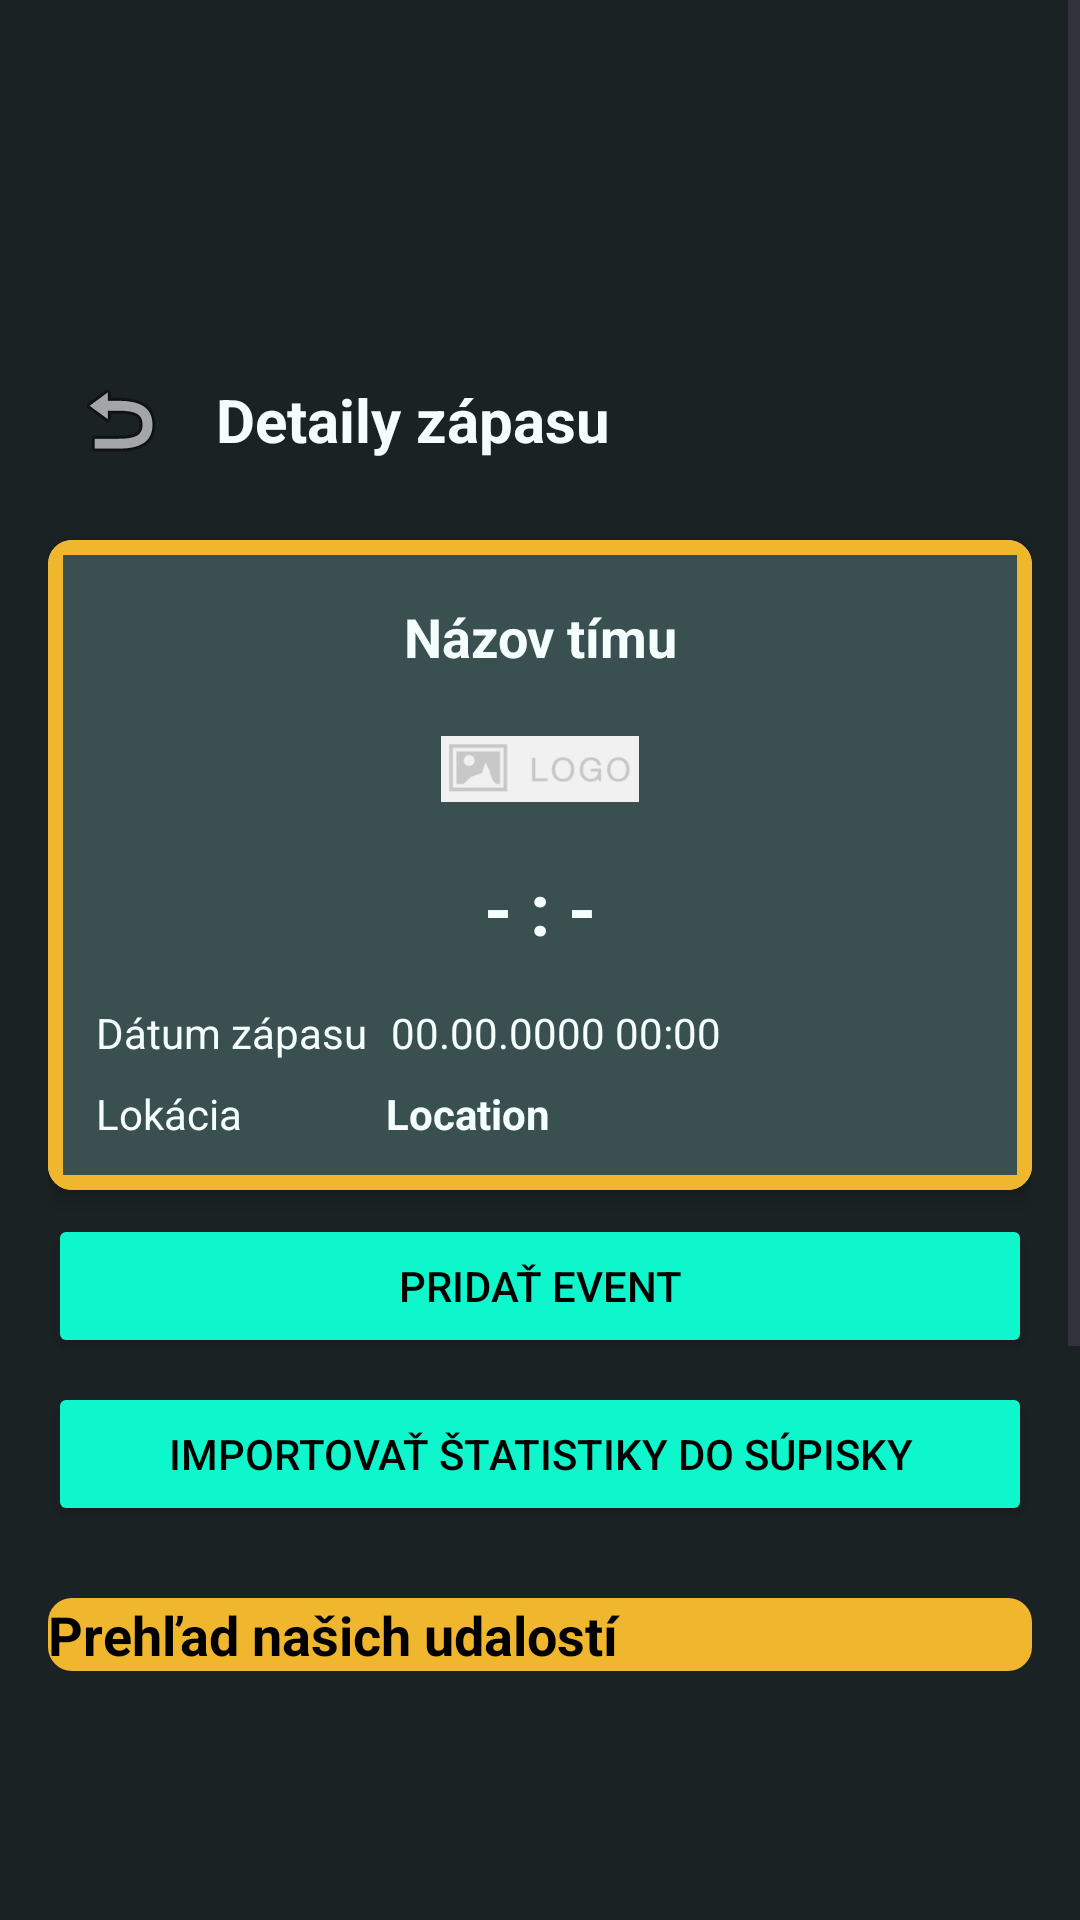

Here is an Android app screen rendered from its layout file. Give the layout XML and the strings, colors and styles it references.
<!-- AndroidManifest.xml: application theme Theme.TmaSemestralnaPraca -->
<!-- res/layout/fragment_match_details.xml -->
<?xml version="1.0" encoding="utf-8"?>
<ScrollView xmlns:android="http://schemas.android.com/apk/res/android"
    xmlns:app="http://schemas.android.com/apk/res-auto"
    xmlns:tools="http://schemas.android.com/tools"
    android:layout_width="match_parent"
    android:layout_height="match_parent"
    android:background="@color/bck_color_1B2223"
    tools:context=".matches.matchEvent.MatchDetailsFragment">

    <LinearLayout
        android:layout_width="match_parent"
        android:layout_height="wrap_content"
        android:orientation="vertical"
        android:layout_marginTop="100dp"
        android:padding="16dp">

        <LinearLayout
            android:layout_width="match_parent"
            android:layout_height="wrap_content"
            android:orientation="horizontal"
            android:gravity="center_vertical">

            <ImageButton
                android:id="@+id/buttonBack"
                android:layout_width="48dp"
                android:layout_height="48dp"
                android:background="?attr/selectableItemBackgroundBorderless"
                android:contentDescription="@string/back"
                android:src="@android:drawable/ic_menu_revert" />

            <TextView
                android:layout_width="wrap_content"
                android:layout_height="wrap_content"
                android:layout_marginStart="8dp"
                android:gravity="center"
                android:textColor="@color/color_white_f4fefd"
                android:text="@string/detaily_zapasu"
                android:textSize="20sp"
                android:textStyle="bold" />
        </LinearLayout>

        <androidx.cardview.widget.CardView
            android:layout_width="match_parent"
            android:layout_height="wrap_content"
            android:layout_marginTop="16dp"
            app:cardCornerRadius="8dp"
            app:cardElevation="4dp">

            <androidx.constraintlayout.widget.ConstraintLayout
                android:layout_width="match_parent"
                android:layout_height="wrap_content"
                android:background="@drawable/card_background_gallery"
                android:orientation="vertical"
                android:padding="16dp">

                <TextView
                    android:id="@+id/matchOpponentTv"
                    android:layout_width="0dp"
                    android:layout_height="wrap_content"
                    android:layout_marginTop="4dp"
                    android:gravity="center"
                    android:text="@string/team_name"
                    android:textColor="@color/color_white_f4fefd"
                    android:textSize="18sp"
                    android:textStyle="bold"
                    app:layout_constraintEnd_toEndOf="parent"
                    app:layout_constraintStart_toStartOf="parent"
                    app:layout_constraintTop_toTopOf="parent" />

                <ImageView
                    android:id="@+id/imgLogo"
                    android:layout_width="66dp"
                    android:layout_height="60dp"
                    android:layout_marginTop="2dp"
                    android:gravity="center"
                    android:src="@drawable/no_logo"
                    app:layout_constraintEnd_toEndOf="parent"
                    app:layout_constraintStart_toStartOf="parent"
                    app:layout_constraintTop_toBottomOf="@+id/matchOpponentTv"
                    tools:ignore="ContentDescription" />

                <TextView
                    android:id="@+id/matchScoreTv"
                    android:layout_width="match_parent"
                    android:layout_height="wrap_content"
                    android:gravity="center"
                    android:text="@string/stav_zapasu"
                    android:textColor="@color/color_white_f4fefd"
                    android:textSize="24sp"
                    android:textStyle="bold"
                    app:layout_constraintEnd_toEndOf="parent"
                    app:layout_constraintStart_toStartOf="parent"
                    app:layout_constraintTop_toBottomOf="@+id/imgLogo" />

                <TextView
                    android:id="@+id/textView2"
                    android:layout_width="0dp"
                    android:layout_height="wrap_content"
                    android:layout_marginTop="8dp"
                    android:layout_weight="1"
                    android:text="@string/lokacia"
                    android:textColor="@color/color_white_f4fefd"
                    app:layout_constraintStart_toStartOf="parent"
                    app:layout_constraintTop_toBottomOf="@+id/textView" />

                <TextView
                    android:id="@+id/textView"
                    android:layout_width="0dp"
                    android:layout_height="wrap_content"
                    android:layout_marginTop="16dp"
                    android:layout_weight="1"
                    android:text="@string/matchDate"
                    android:textColor="@color/color_white_f4fefd"
                    app:layout_constraintStart_toStartOf="parent"
                    app:layout_constraintTop_toBottomOf="@+id/matchScoreTv" />

                <TextView
                    android:id="@+id/matchDateTv"
                    android:layout_width="0dp"
                    android:layout_height="wrap_content"
                    android:layout_marginStart="8dp"
                    android:layout_marginTop="16dp"
                    android:layout_weight="2"
                    android:text="@string/date_time"
                    android:textColor="@color/color_white_f4fefd"
                    app:layout_constraintStart_toEndOf="@+id/textView"
                    app:layout_constraintTop_toBottomOf="@+id/matchScoreTv" />

                <TextView
                    android:id="@+id/matchLocationTv"
                    android:layout_width="0dp"
                    android:layout_height="wrap_content"
                    android:layout_marginStart="48dp"
                    android:layout_marginTop="8dp"
                    android:layout_weight="2"
                    android:text="@string/doma"
                    android:textColor="@color/color_white_f4fefd"
                    android:textStyle="bold"
                    app:layout_constraintStart_toEndOf="@+id/textView2"
                    app:layout_constraintTop_toBottomOf="@+id/matchDateTv" />
            </androidx.constraintlayout.widget.ConstraintLayout>
        </androidx.cardview.widget.CardView>

        <Button
            android:id="@+id/btnAddEvent"
            android:layout_width="match_parent"
            android:layout_height="wrap_content"
            android:layout_marginTop="8dp"
            android:backgroundTint="@color/color0ef6cc"
            android:text="@string/pridat_event"
            android:textColor="@color/black"
            tools:ignore="VisualLintButtonSize" />

        <Button
            android:id="@+id/btnImportStats"
            android:layout_width="match_parent"
            android:layout_height="wrap_content"
            android:layout_marginTop="8dp"
            android:backgroundTint="@color/color0ef6cc"
            android:text="@string/importovat_statistiky"
            android:textColor="@color/black"
            tools:ignore="VisualLintButtonSize" />

        <TextView
            android:id="@+id/eventsHeader"
            android:layout_width="match_parent"
            android:layout_height="wrap_content"
            android:layout_marginTop="24dp"
            android:layout_marginBottom="0dp"
            android:background="@drawable/yellow_rounded_edit_text"
            android:text="@string/prehlad_zapasu"
            android:textColor="@color/black"
            android:textSize="18sp"
            android:textStyle="bold" />

        <androidx.recyclerview.widget.RecyclerView
            android:id="@+id/eventsRecyclerView"
            android:layout_width="match_parent"
            android:layout_height="340dp"
            tools:itemCount="4"
            tools:listitem="@layout/match_event_item" />

    </LinearLayout>
</ScrollView>
<!-- res/layout/match_event_item.xml (included above) -->
<?xml version="1.0" encoding="utf-8"?>
<androidx.cardview.widget.CardView xmlns:android="http://schemas.android.com/apk/res/android"
    xmlns:app="http://schemas.android.com/apk/res-auto"
    xmlns:tools="http://schemas.android.com/tools"
    android:layout_width="match_parent"
    android:layout_height="wrap_content"
    app:cardBackgroundColor="@color/color3a4f50"
    app:cardCornerRadius="8dp"
    app:cardElevation="8dp"
    app:cardUseCompatPadding="false">

    <androidx.constraintlayout.widget.ConstraintLayout
        android:layout_width="match_parent"
        android:layout_height="85dp"
        android:background="@drawable/team_card_background"
        android:padding="10dp"
        tools:ignore="TextSizeCheck">


        <TextView
            android:id="@+id/eventTimeTv"
            android:layout_width="0dp"
            android:layout_height="wrap_content"
            android:text="90'"
            android:textAlignment="center"
            android:textColor="@color/color_white_f4fefd"
            android:textSize="14sp"
            android:textStyle="bold"
            app:layout_constraintBottom_toTopOf="@+id/guideline9"
            app:layout_constraintEnd_toStartOf="@+id/guideline"
            app:layout_constraintStart_toStartOf="parent"
            app:layout_constraintTop_toTopOf="parent"
            tools:ignore="HardcodedText" />


        <androidx.constraintlayout.widget.Guideline
            android:id="@+id/guideline"
            android:layout_width="wrap_content"
            android:layout_height="wrap_content"
            android:orientation="vertical"
            app:layout_constraintGuide_percent="0.1" />


        <androidx.constraintlayout.widget.Guideline
            android:id="@+id/guideline4"
            android:layout_width="wrap_content"
            android:layout_height="wrap_content"
            android:orientation="vertical"
            app:layout_constraintGuide_percent="0.2" />

        <androidx.constraintlayout.widget.Guideline
            android:id="@+id/guideline10"
            android:layout_width="wrap_content"
            android:layout_height="wrap_content"
            android:orientation="vertical"
            app:layout_constraintGuide_percent="0.7" />

        <TextView
            android:id="@+id/fullNameTv"
            android:layout_width="0dp"
            android:layout_height="0dp"
            android:gravity="center|start"
            android:text="John Doe"
            android:textColor="@color/color_white_f4fefd"
            android:textSize="12sp"
            app:layout_constraintBottom_toTopOf="@+id/guideline9"
            app:layout_constraintEnd_toStartOf="@+id/guideline10"
            app:layout_constraintHorizontal_bias="0.0"
            app:layout_constraintStart_toStartOf="@+id/guideline4"
            app:layout_constraintTop_toTopOf="parent"
            app:layout_constraintVertical_bias="0.0"
            tools:ignore="HardcodedText" />

        <TextView
            android:id="@+id/playerEventTv"
            android:layout_width="0dp"
            android:layout_height="0dp"
            android:gravity="center"
            android:text="⚽ "
            android:textAlignment="center"
            android:textColor="@color/color_white_f4fefd"
            android:textSize="12sp"
            app:layout_constraintBottom_toTopOf="@+id/guideline9"
            app:layout_constraintEnd_toStartOf="@+id/guideline4"
            app:layout_constraintStart_toStartOf="@+id/guideline"
            app:layout_constraintTop_toTopOf="parent"
            tools:ignore="HardcodedText" />


        <androidx.constraintlayout.widget.Guideline
            android:id="@+id/guideline9"
            android:layout_width="wrap_content"
            android:layout_height="wrap_content"
            android:orientation="horizontal"
            app:layout_constraintGuide_percent="0.71" />

        <TextView
            android:id="@+id/bootTextView"
            android:layout_width="25dp"
            android:layout_height="0dp"
            android:gravity="center"
            android:text="👟"
            android:textSize="10sp"
            app:layout_constraintBottom_toBottomOf="parent"
            app:layout_constraintStart_toStartOf="@+id/guideline4"
            app:layout_constraintTop_toBottomOf="@id/guideline9"
            tools:ignore="HardcodedText,SmallSp,TextContrastCheck" />

        <TextView
            android:id="@+id/textViewAssistBy"
            android:layout_width="0dp"
            android:layout_height="0dp"
            android:gravity="center|start"
            android:text="Doe John"
            android:textColor="@color/color_white_f4fefd"
            android:textSize="10sp"
            app:layout_constraintBottom_toBottomOf="parent"
            app:layout_constraintEnd_toStartOf="@+id/guideline10"
            app:layout_constraintStart_toEndOf="@+id/bootTextView"
            app:layout_constraintTop_toTopOf="@+id/guideline9"
            tools:ignore="HardcodedText,SmallSp" />

    </androidx.constraintlayout.widget.ConstraintLayout>

</androidx.cardview.widget.CardView>
<!-- resources referenced by this layout -->
<resources>
  <color name="bck_color_1B2223">#1B2223</color>
  <color name="black">#FF000000</color>
  <color name="color0ef6cc">#0ef6cc</color>
  <color name="color3a4f50">#3a4f50</color>
  <color name="color_white_f4fefd">#F4FEFD</color>
  <!-- drawable card_background_gallery (drawable) -->
  <?xml version="1.0" encoding="utf-8"?>
  <layer-list xmlns:android="http://schemas.android.com/apk/res/android">
      <item android:top="0dp">
          <shape android:shape="rectangle">
              <solid android:color="@color/colorefb62e" />
          </shape>
      </item>
      <item android:top="5dp" android:bottom="5dp" android:left="5dp" android:right="5dp">
          <shape android:shape="rectangle">
              <solid android:color="@color/color3a4f50" />
          </shape>
      </item>
  </layer-list>
  <!-- drawable no_logo: png bitmap (drawable, 5699 bytes) -->
  <!-- drawable team_card_background (drawable) -->
  <?xml version="1.0" encoding="utf-8"?>
  <layer-list xmlns:android="http://schemas.android.com/apk/res/android">
      <item android:top="0dp">
          <shape android:shape="rectangle">
              <solid android:color="@color/colorefb62e" />
          </shape>
      </item>
      <item android:bottom="5dp">
          <shape android:shape="rectangle">
              <solid android:color="@color/color3a4f50" />
          </shape>
      </item>
  </layer-list>
  <!-- drawable yellow_rounded_edit_text (drawable) -->
  <?xml version="1.0" encoding="utf-8"?>
  <shape xmlns:android="http://schemas.android.com/apk/res/android">
      <solid android:color="@color/colorefb62e"/>
      <corners android:radius="8dp"/>
  </shape>
  <string name="back">Back</string>
  <string name="date_time">00.00.0000 00:00</string>
  <string name="detaily_zapasu">Detaily zápasu</string>
  <string name="doma">Location</string>
  <string name="importovat_statistiky">Importovať štatistiky do súpisky</string>
  <string name="lokacia">Lokácia</string>
  <string name="matchDate">Dátum zápasu</string>
  <string name="prehlad_zapasu">Prehľad našich udalostí</string>
  <string name="pridat_event">Pridať event</string>
  <string name="stav_zapasu">- : -</string>
  <string name="team_name">Názov tímu</string>
  <style name="Theme.TmaSemestralnaPraca" parent="Base.Theme.TmaSemestralnaPraca" />
  <color name="colorefb62e">#efb62e</color>
  <style name="Base.Theme.TmaSemestralnaPraca" parent="Theme.Material3.DayNight.NoActionBar">
          
          
      </style>
</resources>
